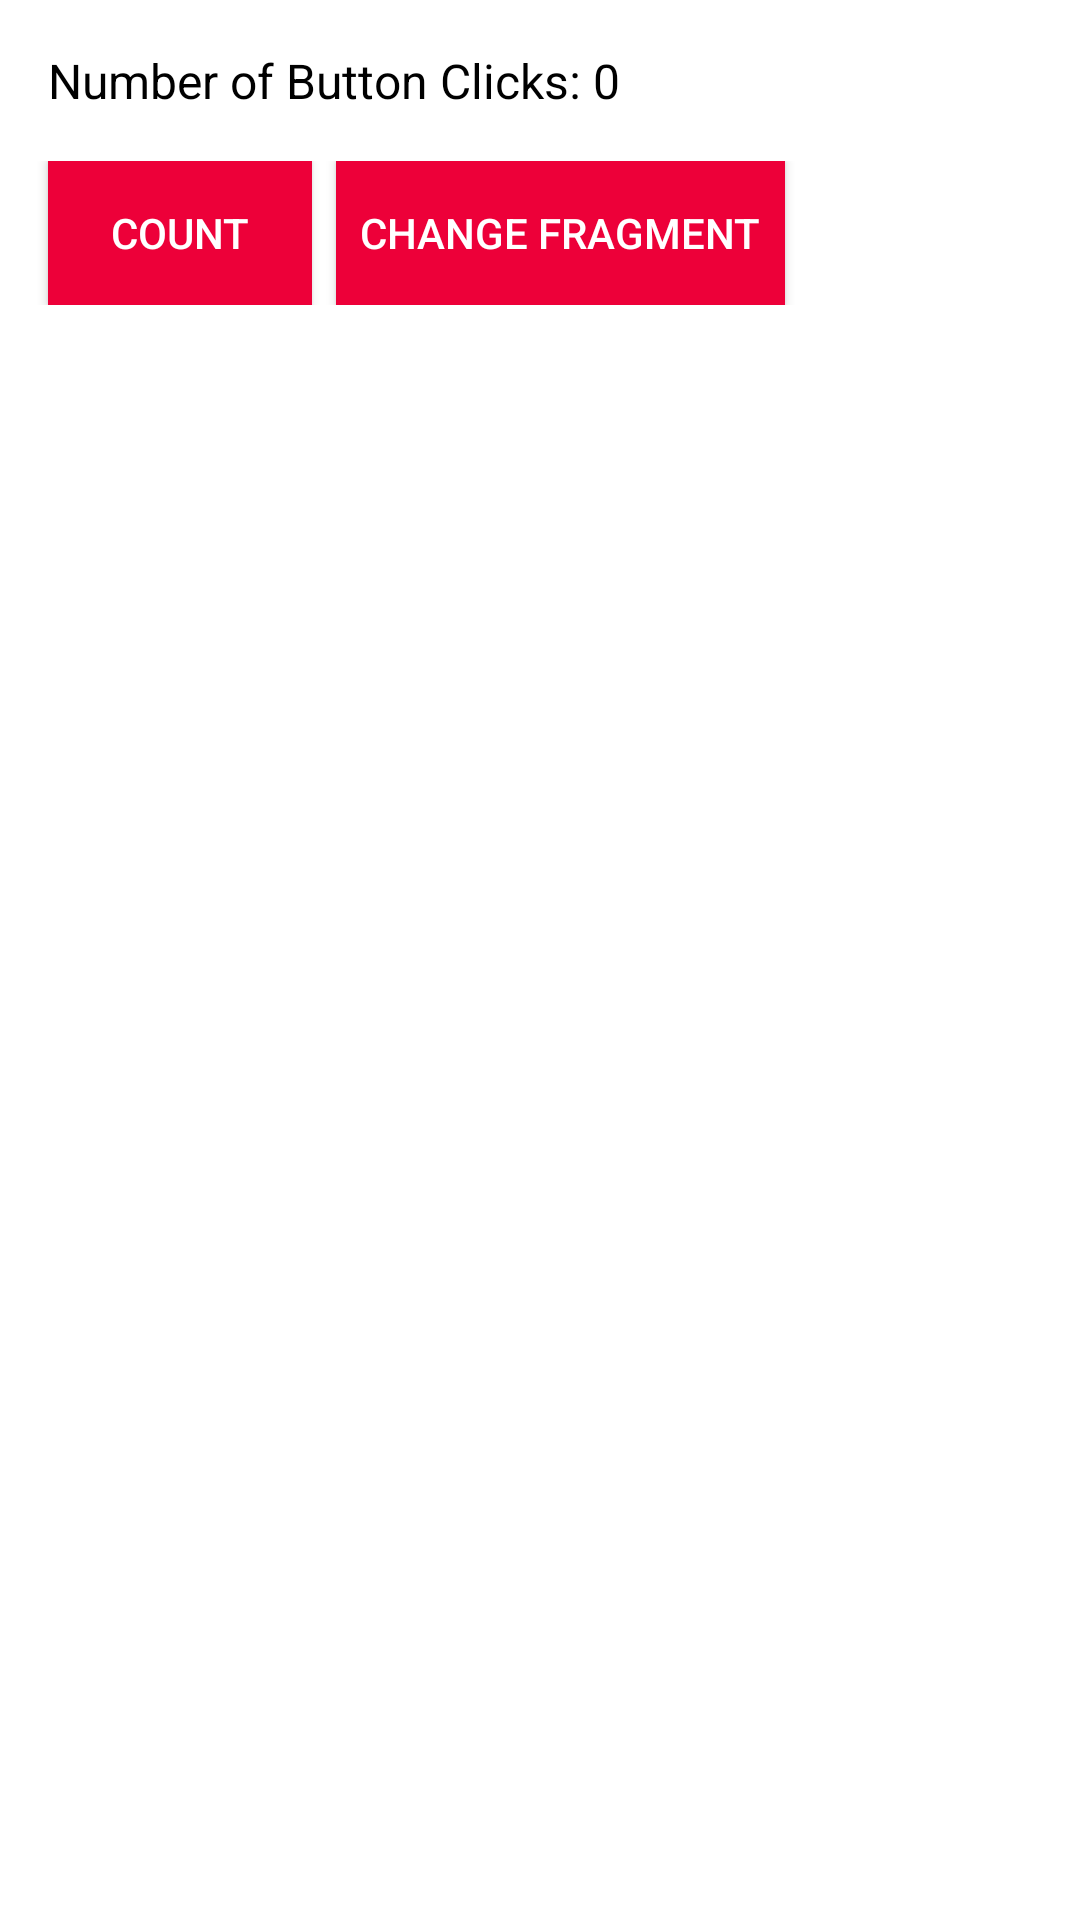

Here is an Android app screen rendered from its layout file. Give the layout XML and the strings, colors and styles it references.
<!-- AndroidManifest.xml: application theme AppTheme -->
<!-- res/layout/fragment_button.xml -->
<?xml version="1.0" encoding="utf-8"?>
<LinearLayout
        xmlns:android="http://schemas.android.com/apk/res/android"
        xmlns:tools="http://schemas.android.com/tools"
        android:layout_width="match_parent"
        android:layout_height="match_parent"
        android:background="@color/white"
        android:orientation="vertical"
        tools:context=".ButtonFragment">


    <TextView
            android:id="@+id/fragment_button_counter_text_view"
            style="@style/heading"
            android:layout_width="match_parent"
            android:layout_height="wrap_content"
            android:text="Number of Button Clicks: 0" />


    <LinearLayout
            android:layout_width="match_parent"
            android:layout_height="wrap_content">


        <Button
                android:id="@+id/fragment_button_counter_button"
                style="@style/button"
                android:layout_marginStart="16dp"
                android:layout_marginEnd="8dp"
                android:layout_width="wrap_content"
                android:layout_height="wrap_content"
                android:text="Count"/>

        <Button
                android:id="@+id/fragment_button_fragment_change_button"
                style="@style/button"
                android:layout_width="wrap_content"
                android:layout_height="wrap_content"
                android:text="Change Fragment"/>

    </LinearLayout>
</LinearLayout>
<!-- resources referenced by this layout -->
<resources>
  <color name="white">#FFFFFF</color>
  <style name="button">
          <item name="android:textColor">@color/white</item>
          <item name="android:background">@color/red</item>
          <item name="android:textSize">14dp</item>
          <item name="android:padding">8dp</item>
      </style>
  <style name="heading">
          <item name="android:textColor">@color/black</item>
          <item name="android:textSize">16dp</item>
          <item name="android:layout_margin">16dp</item>
      </style>
  <style name="AppTheme" parent="Theme.AppCompat.Light.DarkActionBar">
          
          <item name="colorPrimary">@color/colorPrimary</item>
          <item name="colorPrimaryDark">@color/colorPrimaryDark</item>
          <item name="colorAccent">@color/colorAccent</item>
      </style>
  <color name="red">#ED0039</color>
  <color name="black">#000000</color>
  <color name="colorPrimary">#0091D1</color>
  <color name="colorPrimaryDark">#007fb8</color>
  <color name="colorAccent">#FF4081</color>
</resources>
